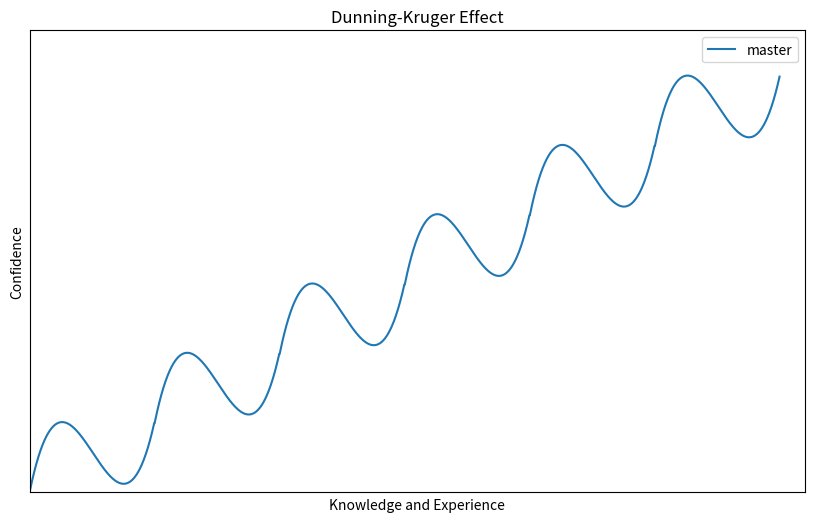

The matplotlib source for this figure: (Note: this script raises an exception after producing the figure.)
import numpy as np
import matplotlib.pyplot as plt
from scipy.interpolate import interp1d

if __name__ == "__main__":
    # 経験と自信の相関を定義
    x = np.array([0, 0.3, 0.6, 1])
    y = np.array([0, 0.6, 0.2, 0.6])

    # 補間関数を作成
    f = interp1d(x, y, kind="cubic")

    # 0から6までのx座標を生成
    xnew = np.linspace(0, 6, 1800)

    # ynewを初期化
    ynew = f(np.linspace(0, 1, 300))

    # パターンを繰り返す
    for i in range(1, 6):
        start_y = ynew[-1]  # 前の区間の最終値を取得
        y_segment = f(np.linspace(0, 1, 300)) + \
            (start_y - y[0])  # 各区間を前の区間の終点から始まるように調整
        ynew = np.concatenate([ynew, y_segment])

    # グラフの生成
    plt.figure(figsize=(10, 6))
    plt.plot(xnew, ynew, label="master")
    plt.title("Dunning-Kruger Effect")
    plt.xlabel("Knowledge and Experience")
    plt.ylabel("Confidence")
    plt.legend()
    plt.xlim(0, 6.2)
    plt.ylim(0, 4)
    # plt.grid(True)

    # 軸の線と数値を削除
    plt.xticks([])  # x軸の目盛りを削除
    plt.yticks([])  # y軸の目盛りを削除

    plt.savefig("images/dunning_kruger_master.png",
                dpi=300, bbox_inches='tight')
